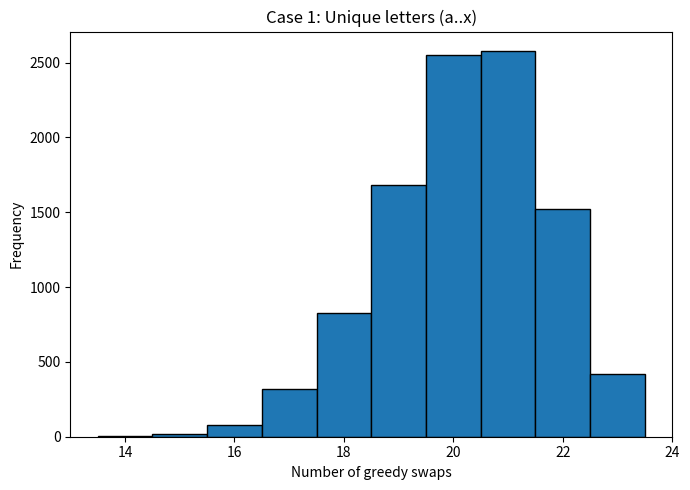
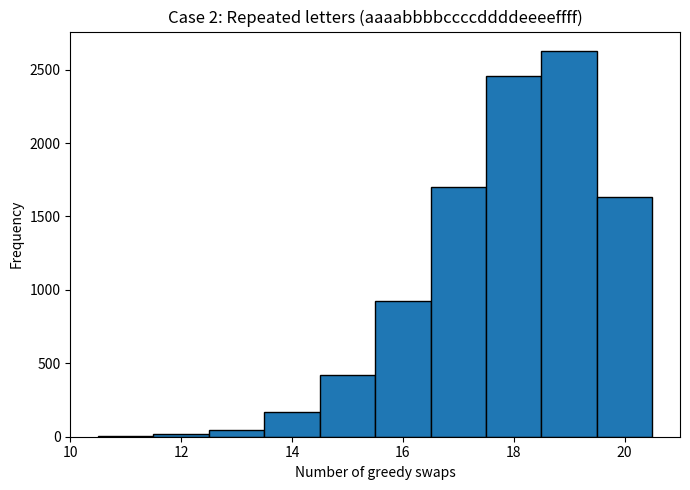

The script that saved these images, in order:
import random
import statistics as stats
from collections import Counter
import matplotlib.pyplot as plt

def greedy_two_swap_sort(arr):
    """
    Greedy algorithm:
    Repeatedly find the first index i where arr[i] != target[i] and swap arr[i]
    with the position j where the correct value for i currently resides.
    Returns the number of swaps performed.
    NOTE: This is a greedy strategy; it is not guaranteed to be minimal.
    """
    swaps = 0
    n = len(arr)
    target = sorted(arr)
    arr = arr[:]  # work on a copy

    while arr != target:
        for i in range(n):
            if arr[i] != target[i]:
                correct_val = target[i]
                # find the next occurrence of correct_val after i
                j = arr.index(correct_val, i + 1)
                arr[i], arr[j] = arr[j], arr[i]
                swaps += 1
                break
    return swaps

def run_study(trials=100, seed=42):
    random.seed(seed)

    base_unique = [chr(ord('a') + i) for i in range(24)]  # 'a'..'x'
    base_dupes  = list("aaaa" + "bbbb" + "cccc" + "dddd" + "eeee" + "ffff")

    swaps_unique = []
    swaps_dupes  = []

    for _ in range(trials):
        a1 = base_unique[:]
        random.shuffle(a1)
        swaps_unique.append(greedy_two_swap_sort(a1))

        a2 = base_dupes[:]
        random.shuffle(a2)
        swaps_dupes.append(greedy_two_swap_sort(a2))

    return swaps_unique, swaps_dupes

def print_summary(name, swaps):
    print(f"\n{name}")
    print("-" * len(name))
    print(f"Trials: {len(swaps)}")
    print(f"Average: {stats.mean(swaps):.2f}")
    print(f"Median : {stats.median(swaps):.2f}")
    print(f"Min-Max: {min(swaps)} – {max(swaps)}")
    # simple frequency listing
    freq = sorted(Counter(swaps).items())
    print("Counts :", ", ".join(f"{k}:{v}" for k, v in freq))

def plot_hist(name, swaps):
    # Separate figure per case (no subplots)
    plt.figure(figsize=(7, 5))
    # integer bins from min to max inclusive, aligned to integers
    bins = range(min(swaps), max(swaps) + 2)
    plt.hist(swaps, bins=bins, align="left", edgecolor="black")
    plt.title(name)
    plt.xlabel("Number of greedy swaps")
    plt.ylabel("Frequency")
    plt.tight_layout()
    plt.show()

if __name__ == "__main__":
    # Run 100 trials for each case
    swaps_unique, swaps_dupes = run_study(trials=10000, seed=42)

    # Print summaries
    print_summary("Case 1: Unique letters (a..x)", swaps_unique)
    print_summary("Case 2: Repeated letters (aaaabbbbccccddddeeeeffff)", swaps_dupes)

    # Plot histograms (one figure per case)
    plot_hist("Case 1: Unique letters (a..x)", swaps_unique)
    plot_hist("Case 2: Repeated letters (aaaabbbbccccddddeeeeffff)", swaps_dupes)
